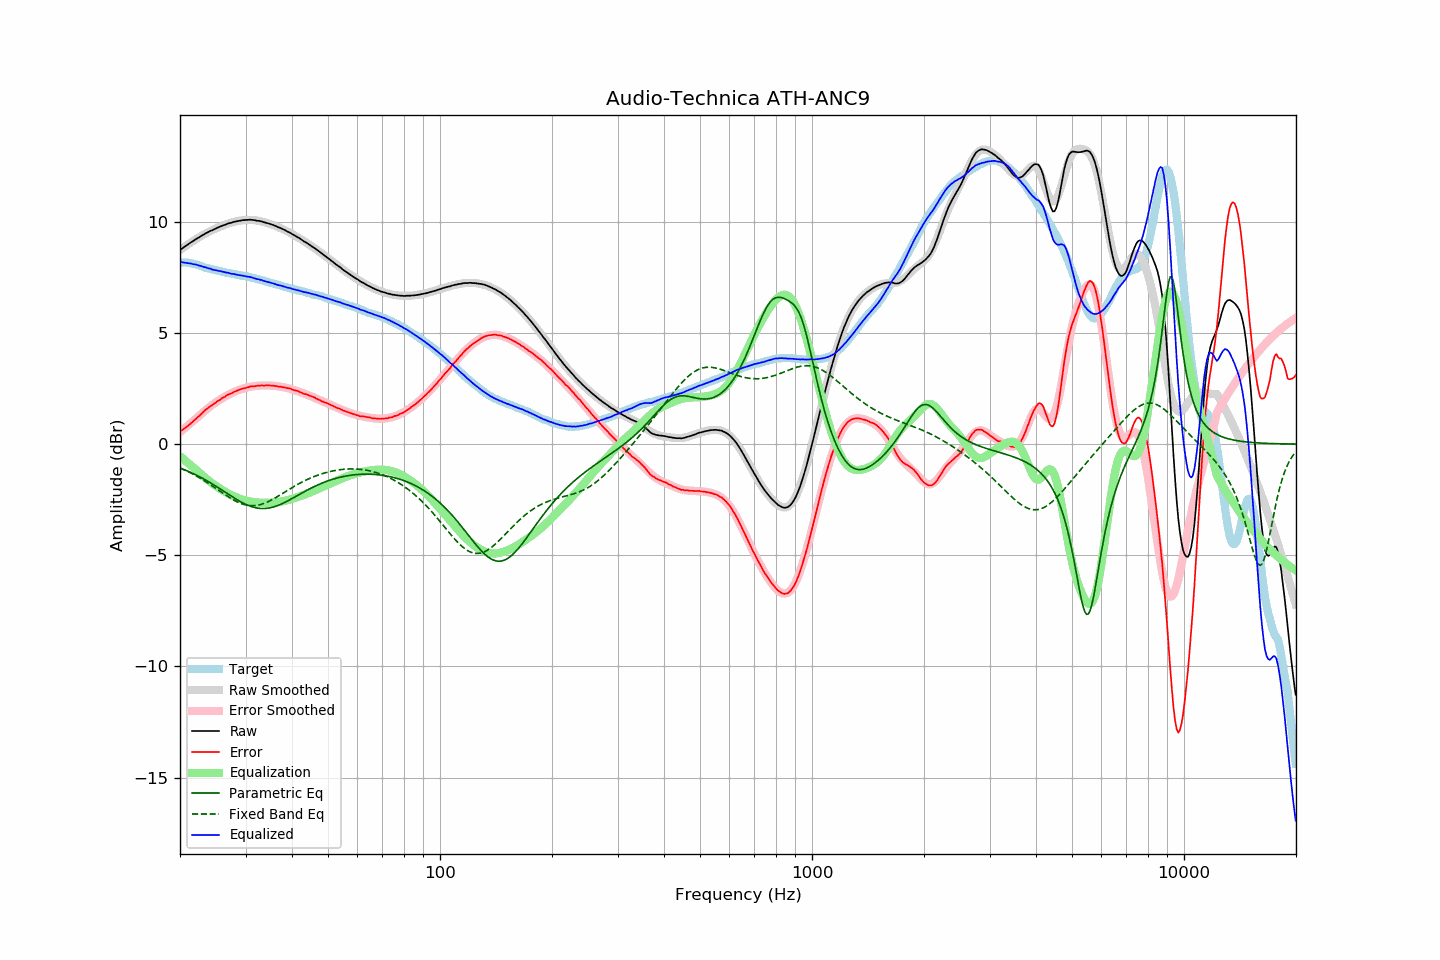

The table this chart was drawn from, first rows:
frequency, raw, error, smoothed, error_smoothed, equalization, parametric_eq, fixed_band_eq, equalized_raw, equalized_smoothed, target
20.00, 8.74, 0.57, 8.73, 0.54, -0.54, -1.07, -1.08, 8.19, 8.19, 8.17
20.20, 8.79, 0.62, 8.78, 0.60, -0.60, -1.10, -1.11, 8.18, 8.18, 8.17
20.40, 8.84, 0.67, 8.84, 0.66, -0.66, -1.13, -1.14, 8.17, 8.17, 8.17
20.61, 8.89, 0.72, 8.89, 0.72, -0.72, -1.16, -1.17, 8.16, 8.16, 8.17
20.81, 8.94, 0.77, 8.94, 0.79, -0.79, -1.19, -1.20, 8.15, 8.15, 8.17
21.02, 8.99, 0.82, 8.99, 0.85, -0.85, -1.22, -1.24, 8.14, 8.14, 8.17
21.23, 9.04, 0.89, 9.04, 0.91, -0.91, -1.25, -1.27, 8.13, 8.13, 8.15
21.44, 9.09, 0.95, 9.09, 0.97, -0.97, -1.28, -1.31, 8.12, 8.12, 8.14
21.66, 9.13, 1.01, 9.13, 1.03, -1.03, -1.32, -1.35, 8.10, 8.10, 8.12
21.87, 9.18, 1.08, 9.18, 1.09, -1.09, -1.35, -1.39, 8.09, 8.09, 8.10
22.09, 9.23, 1.14, 9.22, 1.15, -1.15, -1.39, -1.43, 8.08, 8.07, 8.09
22.31, 9.27, 1.21, 9.27, 1.21, -1.21, -1.42, -1.47, 8.06, 8.06, 8.06
22.54, 9.31, 1.27, 9.31, 1.28, -1.28, -1.46, -1.51, 8.03, 8.03, 8.04
22.76, 9.36, 1.34, 9.36, 1.34, -1.34, -1.50, -1.55, 8.01, 8.01, 8.02
22.99, 9.40, 1.41, 9.40, 1.41, -1.41, -1.54, -1.60, 7.99, 7.99, 7.99
23.22, 9.44, 1.48, 9.44, 1.47, -1.47, -1.57, -1.64, 7.97, 7.97, 7.96
23.45, 9.49, 1.56, 9.48, 1.53, -1.53, -1.62, -1.69, 7.95, 7.94, 7.93
23.69, 9.52, 1.60, 9.52, 1.59, -1.59, -1.66, -1.73, 7.92, 7.92, 7.92
23.92, 9.56, 1.66, 9.55, 1.65, -1.65, -1.70, -1.78, 7.91, 7.90, 7.90
24.16, 9.60, 1.71, 9.59, 1.71, -1.71, -1.74, -1.83, 7.89, 7.88, 7.89
24.40, 9.62, 1.75, 9.63, 1.76, -1.76, -1.79, -1.88, 7.86, 7.86, 7.87
24.65, 9.66, 1.81, 9.66, 1.82, -1.82, -1.83, -1.93, 7.84, 7.84, 7.85
24.89, 9.69, 1.86, 9.69, 1.87, -1.87, -1.87, -1.97, 7.82, 7.83, 7.83
25.14, 9.73, 1.91, 9.73, 1.92, -1.92, -1.92, -2.02, 7.81, 7.81, 7.82
25.39, 9.76, 1.96, 9.76, 1.96, -1.96, -1.97, -2.07, 7.79, 7.79, 7.80
25.65, 9.79, 2.00, 9.79, 2.01, -2.01, -2.01, -2.12, 7.78, 7.78, 7.79
25.91, 9.82, 2.06, 9.82, 2.05, -2.05, -2.06, -2.17, 7.76, 7.76, 7.76
26.16, 9.85, 2.10, 9.84, 2.10, -2.10, -2.11, -2.22, 7.75, 7.75, 7.75
26.43, 9.87, 2.13, 9.87, 2.14, -2.14, -2.15, -2.27, 7.73, 7.73, 7.74
26.69, 9.90, 2.19, 9.90, 2.18, -2.18, -2.20, -2.32, 7.72, 7.72, 7.71
26.96, 9.93, 2.23, 9.92, 2.22, -2.22, -2.25, -2.37, 7.71, 7.70, 7.70
27.23, 9.95, 2.26, 9.94, 2.26, -2.26, -2.30, -2.41, 7.69, 7.68, 7.69
27.50, 9.96, 2.28, 9.96, 2.29, -2.29, -2.34, -2.46, 7.66, 7.67, 7.68
27.77, 9.99, 2.33, 9.98, 2.33, -2.33, -2.39, -2.50, 7.66, 7.66, 7.66
28.05, 10.01, 2.36, 10.00, 2.36, -2.36, -2.43, -2.54, 7.65, 7.64, 7.65
28.33, 10.02, 2.39, 10.02, 2.39, -2.39, -2.48, -2.57, 7.63, 7.63, 7.63
28.62, 10.04, 2.42, 10.04, 2.42, -2.42, -2.52, -2.61, 7.62, 7.62, 7.62
28.90, 10.05, 2.45, 10.05, 2.45, -2.45, -2.56, -2.64, 7.60, 7.60, 7.60
29.19, 10.06, 2.48, 10.06, 2.47, -2.47, -2.60, -2.67, 7.58, 7.59, 7.58
29.48, 10.08, 2.50, 10.07, 2.50, -2.50, -2.64, -2.70, 7.58, 7.58, 7.58
29.78, 10.08, 2.51, 10.08, 2.52, -2.52, -2.68, -2.72, 7.56, 7.56, 7.57
30.08, 10.09, 2.53, 10.08, 2.54, -2.54, -2.71, -2.74, 7.55, 7.55, 7.56
30.38, 10.09, 2.55, 10.09, 2.55, -2.55, -2.74, -2.75, 7.53, 7.53, 7.54
30.68, 10.10, 2.57, 10.09, 2.57, -2.57, -2.77, -2.76, 7.53, 7.52, 7.53
30.99, 10.10, 2.60, 10.09, 2.58, -2.58, -2.80, -2.77, 7.51, 7.50, 7.50
31.30, 10.09, 2.60, 10.08, 2.60, -2.60, -2.82, -2.77, 7.49, 7.49, 7.49
31.61, 10.08, 2.60, 10.08, 2.61, -2.61, -2.84, -2.77, 7.47, 7.47, 7.48
31.93, 10.07, 2.61, 10.07, 2.62, -2.62, -2.86, -2.76, 7.45, 7.45, 7.46
32.24, 10.05, 2.62, 10.06, 2.62, -2.62, -2.87, -2.75, 7.42, 7.43, 7.43
32.57, 10.05, 2.64, 10.04, 2.63, -2.63, -2.88, -2.74, 7.42, 7.41, 7.41
32.89, 10.03, 2.63, 10.03, 2.64, -2.64, -2.89, -2.72, 7.39, 7.39, 7.40
33.22, 10.02, 2.65, 10.01, 2.64, -2.64, -2.90, -2.70, 7.38, 7.37, 7.37
33.55, 9.99, 2.63, 9.99, 2.64, -2.64, -2.90, -2.67, 7.34, 7.35, 7.36
33.89, 9.97, 2.64, 9.97, 2.64, -2.64, -2.89, -2.65, 7.32, 7.33, 7.33
34.23, 9.95, 2.64, 9.95, 2.64, -2.64, -2.89, -2.61, 7.31, 7.31, 7.31
34.57, 9.93, 2.64, 9.93, 2.64, -2.64, -2.88, -2.58, 7.29, 7.29, 7.29
34.92, 9.91, 2.64, 9.90, 2.64, -2.64, -2.86, -2.55, 7.27, 7.27, 7.27
35.27, 9.88, 2.63, 9.88, 2.63, -2.63, -2.85, -2.51, 7.25, 7.25, 7.25
35.62, 9.86, 2.63, 9.85, 2.63, -2.63, -2.83, -2.47, 7.23, 7.23, 7.23
35.97, 9.83, 2.62, 9.83, 2.62, -2.62, -2.81, -2.43, 7.21, 7.21, 7.21
... 635 more rows
